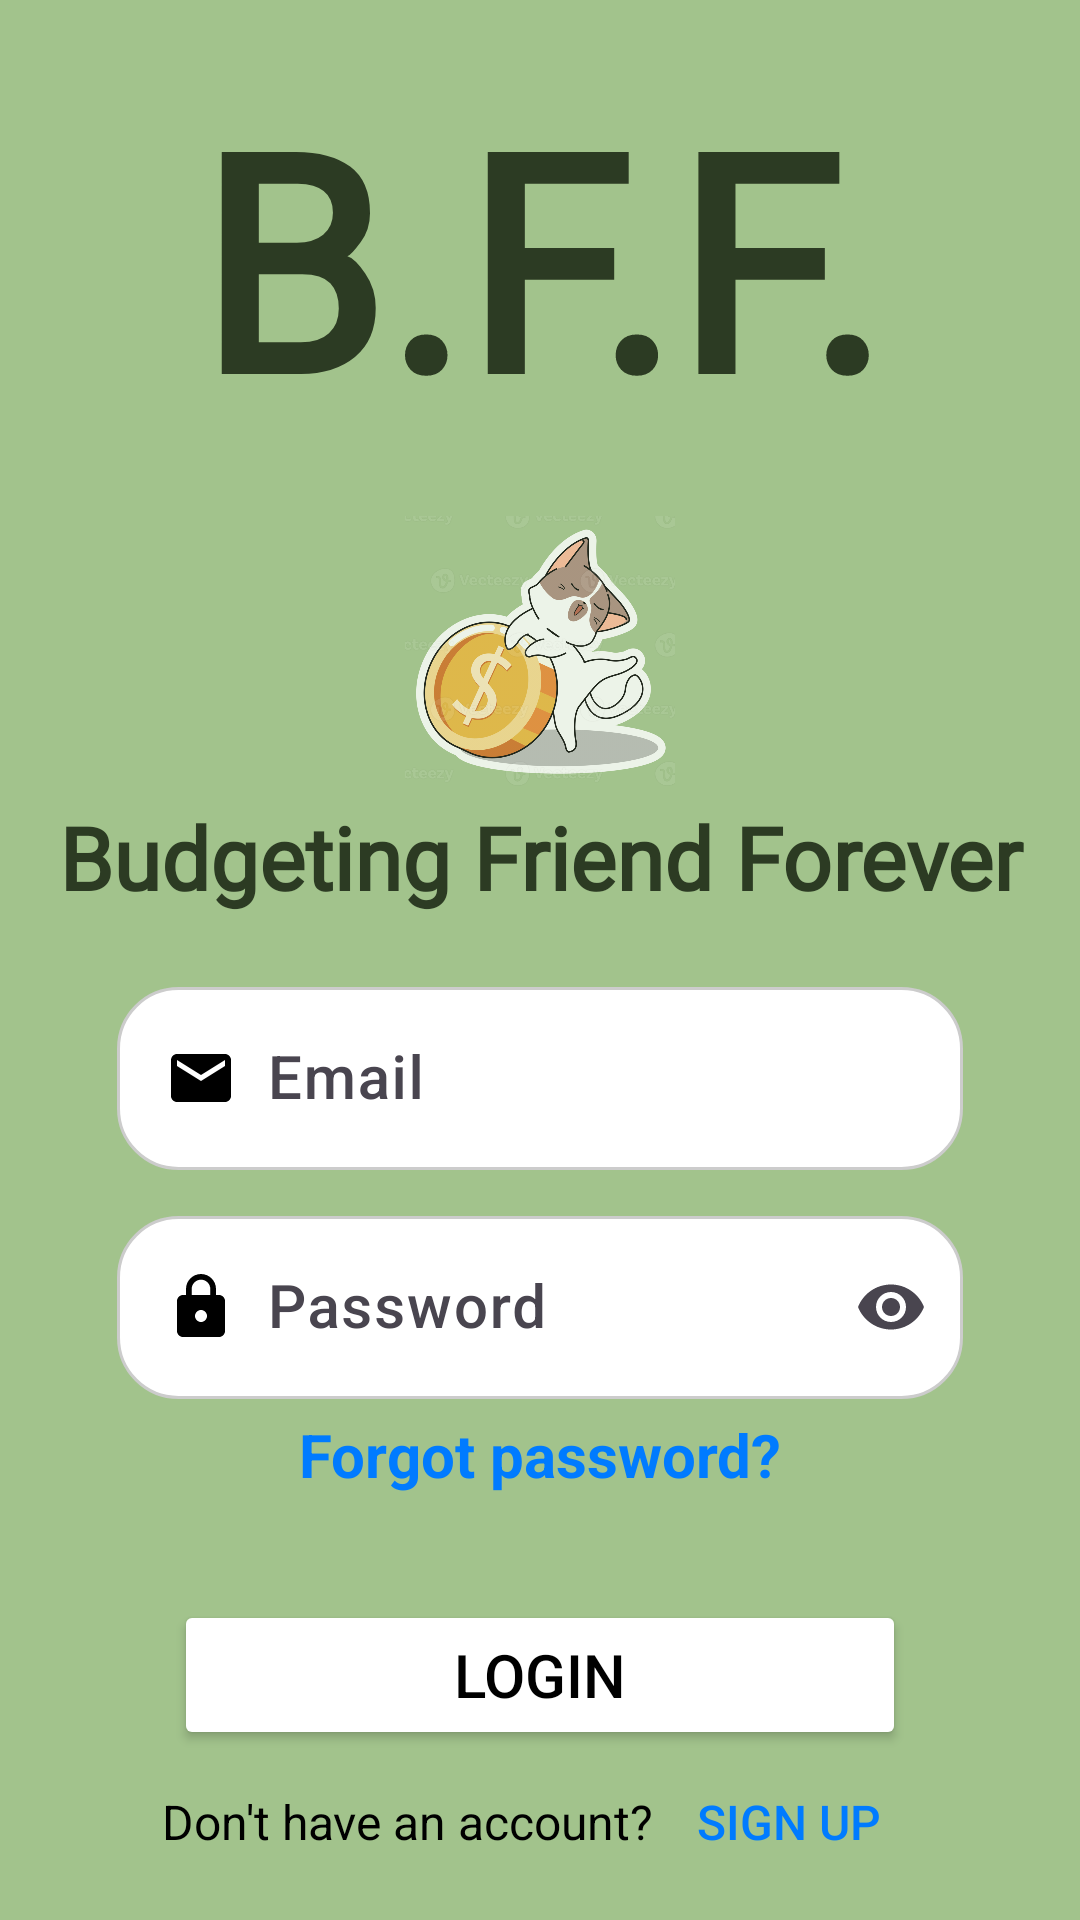

Here is an Android app screen rendered from its layout file. Give the layout XML and the strings, colors and styles it references.
<!-- AndroidManifest.xml: application theme Theme.BFF_App -->
<!-- res/layout/activity_login.xml -->
<?xml version="1.0" encoding="utf-8"?>
<LinearLayout xmlns:android="http://schemas.android.com/apk/res/android"
    xmlns:tools="http://schemas.android.com/tools"
    xmlns:app="http://schemas.android.com/apk/res-auto"
    android:id="@+id/main"
    android:background="@color/bannerGreen"
    android:orientation="vertical"
    android:gravity="center"
    android:padding="15dp"
    android:layout_width="match_parent"
    android:layout_height="match_parent"
    tools:context=".Login">
    
    <TextView
        android:fontFamily="@font/logofont"
        android:text="@string/b_f_f_1"
        android:textSize="100sp"
        android:textStyle="bold"
        android:layout_marginTop="10dp"
        android:textColor="@color/DarkGreen"
        android:gravity="center"
        android:layout_marginBottom="20dp"
        android:layout_width="match_parent"
        android:layout_height="wrap_content" />
    <ImageView
        android:layout_width="134dp"
        android:layout_height="90dp"
        android:alpha="0.8"
        android:contentDescription="@string/cat"
        android:scaleType="centerInside"
        app:srcCompat="@drawable/cat_and_coin_sticker_png" />

    <FrameLayout
        android:layout_width="match_parent"
        android:layout_height="wrap_content"
        android:layout_marginBottom="20dp">

        <TextView
            android:layout_width="match_parent"
            android:layout_height="wrap_content"
            android:layout_gravity="center"
            android:layout_marginTop="3dp"
            android:gravity="center"
            android:fontFamily="@font/logofont"
            android:text="@string/budgeting_friend_forever"
            android:textColor="#2C3B23"
            android:textSize="29sp"
            android:textStyle="bold" />
    </FrameLayout>
    
    <com.google.android.material.textfield.TextInputLayout
        android:layout_width="match_parent"
        android:layout_height="wrap_content"
        android:layout_marginBottom="10dp">
        <com.google.android.material.textfield.TextInputEditText
            android:id="@+id/email"
            android:hint="@string/email"
            android:layout_width="match_parent"
            android:layout_height="wrap_content"
            android:background="@drawable/edit_text_bg"
            android:drawableStart="@drawable/email_icon"
            android:drawablePadding="10dp"
            android:fontFamily="sans-serif-medium"
            android:inputType="textEmailAddress"
            android:textColor="#000000"
            android:layout_marginStart="24dp"
            android:layout_marginEnd="24dp"
            android:textColorHint="#000000"
            android:textSize="20sp"
            android:textStyle="normal"/>
    </com.google.android.material.textfield.TextInputLayout>
    
    <com.google.android.material.textfield.TextInputLayout
        android:layout_width="match_parent"
        android:layout_height="wrap_content"
        app:endIconMode="password_toggle"
        android:layout_marginBottom="5dp">
        <com.google.android.material.textfield.TextInputEditText
            android:id="@+id/password"
            android:layout_width="match_parent"
            android:layout_height="wrap_content"
            android:background="@drawable/edit_text_bg"
            android:drawableStart="@drawable/lock"
            android:drawablePadding="10dp"
            android:fontFamily="sans-serif-medium"
            android:hint="@string/password"
            android:inputType="textPassword"
            android:textColor="#000000"
            android:textColorHint="#000000"
            android:layout_marginStart="24dp"
            android:layout_marginEnd="24dp"
            android:textSize="20sp"
            android:textStyle="normal" />
    </com.google.android.material.textfield.TextInputLayout>

    <TextView
        android:id="@+id/forgotPasswordText"
        android:layout_width="wrap_content"
        android:layout_height="wrap_content"
        android:gravity="end"
        android:layout_marginBottom="10dp"
        android:layout_marginStart="24dp"
        android:layout_marginEnd="24dp"
        android:textColor="@color/login_blue"
        android:text="@string/forgot_password"
        android:textSize="20sp"
        android:textStyle="bold"/>

    <ProgressBar
        android:id="@+id/progressBar"
        android:visibility="gone"
        android:layout_width="wrap_content"
        android:layout_height="wrap_content" />

    <Button
        android:id="@+id/btn_login"
        android:layout_width="244dp"
        android:layout_height="50dp"
        android:layout_marginStart="24dp"
        android:layout_marginTop="25dp"
        android:layout_marginEnd="24dp"
        android:gravity="center"
        android:backgroundTint="#FFFFFF"
        android:text="@string/login"
        android:textColor="#000000"
        android:textSize="20sp"/>
    <Space
        android:layout_width="0dp"
        android:layout_height="0dp"
        android:layout_weight="1" />

    <LinearLayout
        android:layout_width="wrap_content"
        android:layout_height="wrap_content"
        android:layout_gravity="center"
        android:gravity="center"
        android:orientation="horizontal">

        <TextView
            android:layout_width="wrap_content"
            android:layout_height="wrap_content"
            android:text="@string/don_t_have_an_account"
            android:textColor="#000000"
            android:textSize="16sp" />

        <Button
            android:id="@+id/registerNow"
            android:layout_width="wrap_content"
            android:layout_height="wrap_content"
            android:background="@android:color/transparent"
            android:text="@string/sign_up_login"
            android:textColor="@color/login_blue"
            android:paddingStart="3dp"
            android:textSize="16sp" />
    </LinearLayout>

</LinearLayout>
<!-- resources referenced by this layout -->
<resources>
  <color name="DarkGreen">#2C3B23</color>
  <color name="bannerGreen">#A2C38C</color>
  <color name="login_blue">#007BFF</color>
  <!-- drawable cat_and_coin_sticker_png: webp bitmap (drawable, 162910 bytes) -->
  <!-- drawable edit_text_bg (drawable) -->
  <?xml version="1.0" encoding="utf-8"?>
  <shape xmlns:android="http://schemas.android.com/apk/res/android" android:shape="rectangle">
      <solid android:color="#FFFFFF" /> 
      <corners android:radius="20dp" />  
      <stroke
          android:width="1dp"
          android:color="#CCCCCC" />     
  </shape>
  <!-- drawable email_icon (drawable) -->
  <vector xmlns:android="http://schemas.android.com/apk/res/android"
      android:height="24dp"
      android:tint="#000000"
      android:viewportHeight="24"
      android:viewportWidth="24"
      android:width="24dp">
  
      <path android:fillColor="@android:color/white" android:pathData="M20,4L4,4c-1.1,0 -1.99,0.9 -1.99,2L2,18c0,1.1 0.9,2 2,2h16c1.1,0 2,-0.9 2,-2L22,6c0,-1.1 -0.9,-2 -2,-2zM20,8l-8,5 -8,-5L4,6l8,5 8,-5v2z"/>
  
  </vector>
  <!-- drawable lock (drawable) -->
  <vector xmlns:android="http://schemas.android.com/apk/res/android"
      android:height="24dp"
      android:tint="#000000"
      android:viewportHeight="24"
      android:viewportWidth="24"
      android:width="24dp">
  
      <path android:fillColor="@android:color/white" android:pathData="M18,8h-1L17,6c0,-2.76 -2.24,-5 -5,-5S7,3.24 7,6v2L6,8c-1.1,0 -2,0.9 -2,2v10c0,1.1 0.9,2 2,2h12c1.1,0 2,-0.9 2,-2L20,10c0,-1.1 -0.9,-2 -2,-2zM12,17c-1.1,0 -2,-0.9 -2,-2s0.9,-2 2,-2 2,0.9 2,2 -0.9,2 -2,2zM15.1,8L8.9,8L8.9,6c0,-1.71 1.39,-3.1 3.1,-3.1 1.71,0 3.1,1.39 3.1,3.1v2z"/>
  
  </vector>
  <string name="b_f_f_1">B.F.F.</string>
  <string name="budgeting_friend_forever">Budgeting Friend Forever</string>
  <string name="cat">Cat</string>
  <string name="don_t_have_an_account">Don\'t have an account?</string>
  <string name="email">Email</string>
  <string name="forgot_password">Forgot password?</string>
  <string name="login">Login</string>
  <string name="password">Password</string>
  <string name="sign_up_login">Sign Up</string>
  <style name="Theme.BFF_App" parent="Base.Theme.BFF_App" />
  <style name="Base.Theme.BFF_App" parent="Theme.Material3.DayNight.NoActionBar">
          
          
          <item name="android:windowBackground">@color/white</item>
      </style>
  <color name="white">#FFFFFFFF</color>
</resources>
